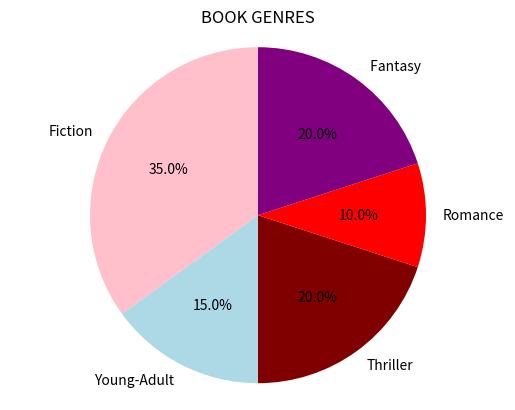

The matplotlib source for this figure:
#To draw a pie chart (with already given inputs)
import matplotlib.pyplot as plt

# Sample data
labels = ['Fiction', 'Young-Adult', 'Thriller', 'Romance',' Fantasy']
sizes = [35, 15, 20, 10, 20]  # Percentages or values
colors = ['pink', 'lightblue', 'maroon', 'red', 'purple']

# Drawing pie chart
plt.pie(sizes, labels=labels, colors=colors, autopct='%1.1f%%', startangle=90)

# Making the pie chart a circle
plt.axis('equal')

plt.title("BOOK GENRES")
plt.show()
